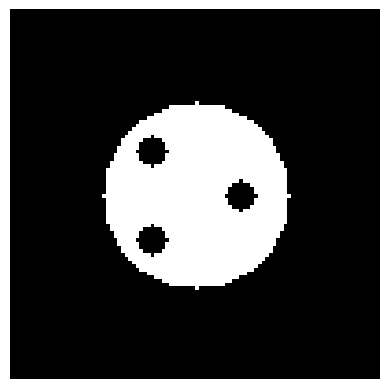

Write Python code to recreate this figure.

# Import necessary libraries
import numpy as np
import matplotlib.pyplot as plt

# Define function to create a golf ball graphic
def create_golfball_graphic(size: int = 100) -> np.ndarray:
    """
    Creates a small graphic of a golf ball.

    Args:
        size (int): Size of the graphic in pixels. Default is 100.

    Returns:
        numpy.ndarray: Numpy array representing the graphic.
    """

    # Initialize numpy array with zeros
    graphic = np.zeros((size, size))

    # Define center coordinates of the golf ball
    center_x = size // 2
    center_y = size // 2

    # Define radius of the golf ball
    radius = size // 4

    # Generate coordinates for the golf ball using numpy
    x, y = np.ogrid[:size, :size]

    # Calculate distance of each pixel from the center
    dist_from_center = np.sqrt((x - center_x) ** 2 + (y - center_y) ** 2)

    # Set pixels within the radius as white
    graphic[dist_from_center <= radius] = 1

    # Add dimples to the golf ball using circles
    # Define coordinates of the dimples
    dimple_1 = (center_x - radius // 2, center_y - radius // 2)
    dimple_2 = (center_x + radius // 2, center_y - radius // 2)
    dimple_3 = (center_x, center_y + radius // 2)

    # Create circles using numpy
    circle_1 = (x - dimple_1[0]) ** 2 + (y - dimple_1[1]) ** 2 <= (radius // 6) ** 2
    circle_2 = (x - dimple_2[0]) ** 2 + (y - dimple_2[1]) ** 2 <= (radius // 6) ** 2
    circle_3 = (x - dimple_3[0]) ** 2 + (y - dimple_3[1]) ** 2 <= (radius // 6) ** 2

    # Set pixels within the circles as black
    graphic[circle_1 | circle_2 | circle_3] = 0

    return graphic

# Generate the golf ball graphic
golfball = create_golfball_graphic()

# Plot the graphic using matplotlib
plt.imshow(golfball, cmap="gray")
plt.axis("off")
plt.show()